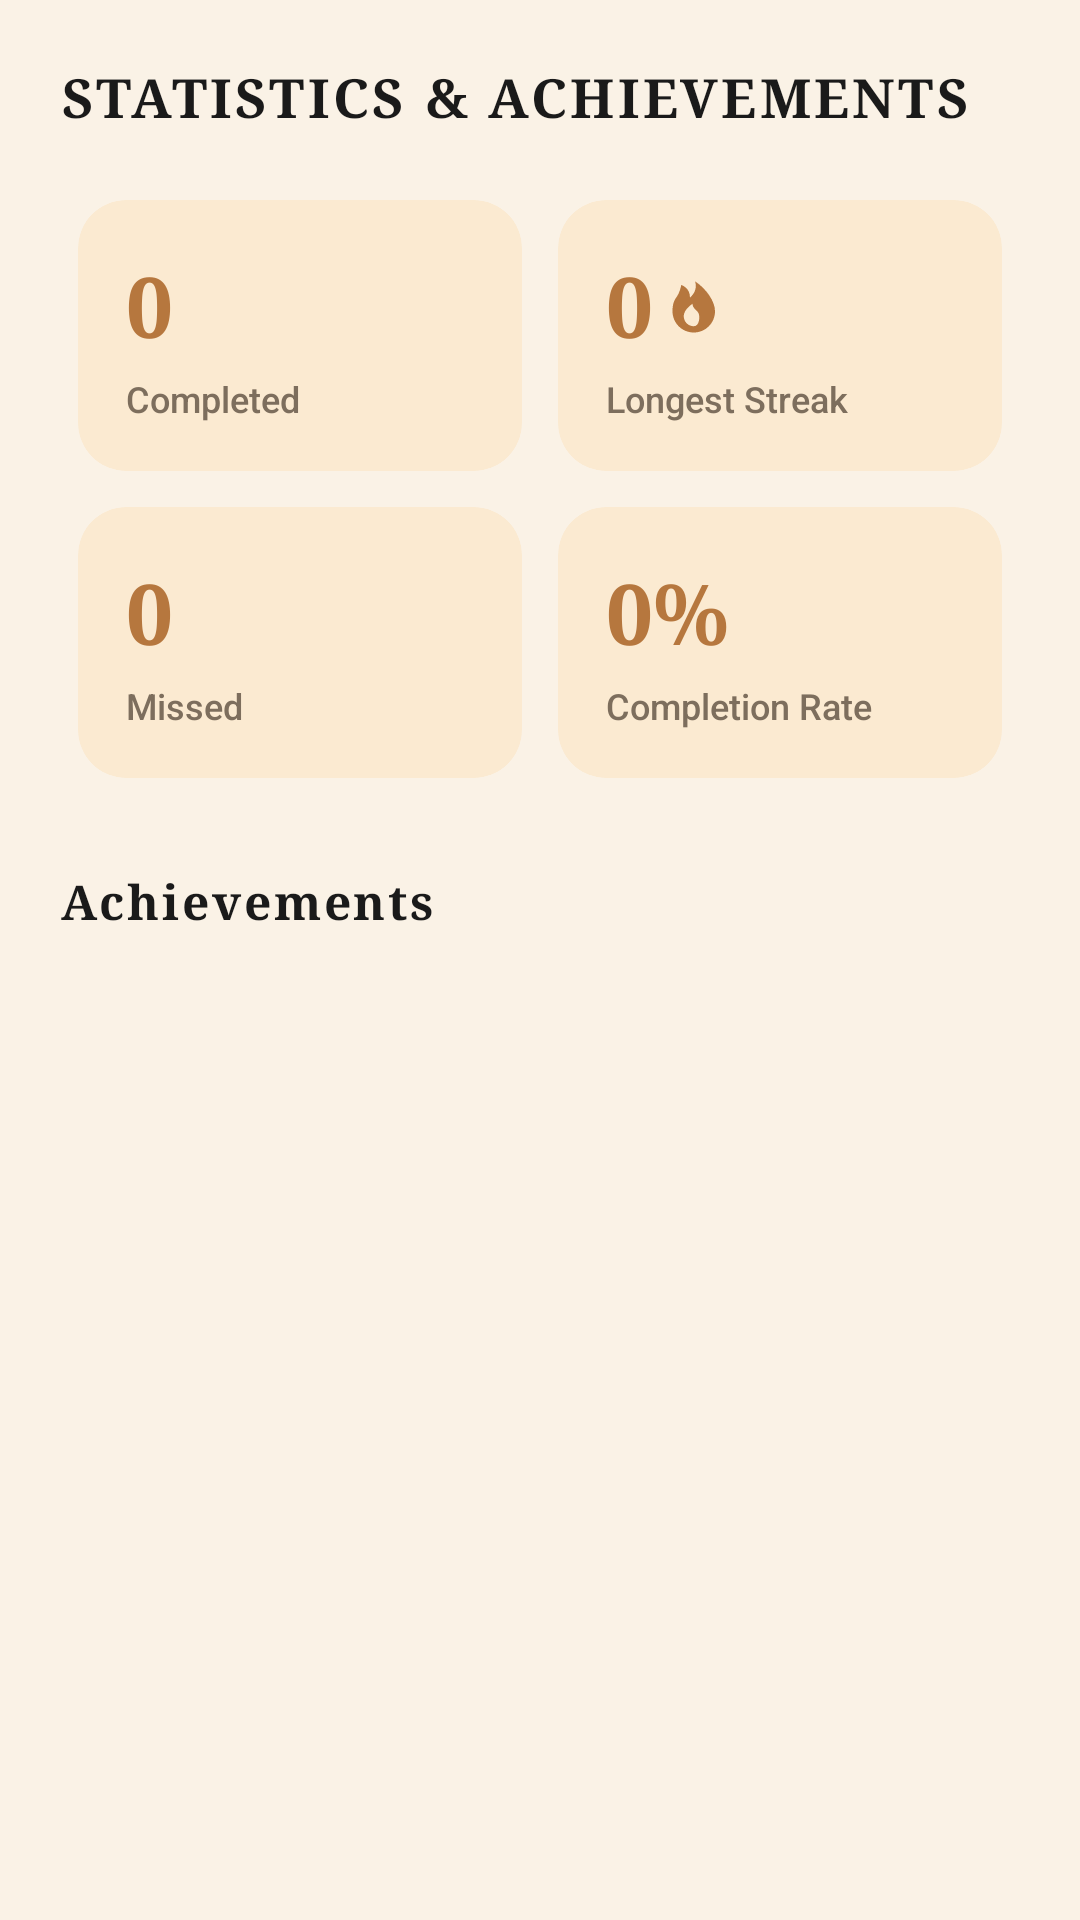

Write the Android layout XML for this screen, with the resource values it uses.
<!-- AndroidManifest.xml: application theme Theme.Arise -->
<!-- res/layout/fragment_stats.xml -->
<?xml version="1.0" encoding="utf-8"?>
<androidx.core.widget.NestedScrollView xmlns:android="http://schemas.android.com/apk/res/android"
    xmlns:app="http://schemas.android.com/apk/res-auto"
    xmlns:tools="http://schemas.android.com/tools"
    android:layout_width="match_parent"
    android:layout_height="match_parent"
    android:fillViewport="true"
    android:padding="20dp">

    <LinearLayout
        android:layout_width="match_parent"
        android:layout_height="wrap_content"
        android:orientation="vertical">

        <TextView
            android:id="@+id/tv_stats_title"
            android:layout_width="wrap_content"
            android:layout_height="wrap_content"
            android:fontFamily="serif"
            android:letterSpacing="0.06"
            android:text="STATISTICS &amp; ACHIEVEMENTS"
            android:textColor="@color/text_primary"
            android:textSize="18sp"
            android:textStyle="bold" />

        
        <GridLayout
            android:layout_width="match_parent"
            android:layout_height="wrap_content"
            android:layout_marginTop="16dp"
            android:columnCount="2"
            android:rowCount="2">

            
            <androidx.cardview.widget.CardView
                android:layout_width="0dp"
                android:layout_height="wrap_content"
                android:layout_columnWeight="1"
                android:layout_margin="6dp"
                app:cardBackgroundColor="@color/greeting_card_fill"
                app:cardCornerRadius="16dp"
                app:cardElevation="0dp">

                <LinearLayout
                    android:layout_width="match_parent"
                    android:layout_height="wrap_content"
                    android:orientation="vertical"
                    android:padding="16dp">

                    <TextView
                        android:id="@+id/tv_stat_completed_val"
                        android:layout_width="wrap_content"
                        android:layout_height="wrap_content"
                        android:fontFamily="serif"
                        android:text="0"
                        android:textColor="@color/terracotta"
                        android:textSize="28sp"
                        android:textStyle="bold" />

                    <TextView
                        android:layout_width="wrap_content"
                        android:layout_height="wrap_content"
                        android:layout_marginTop="4dp"
                        android:fontFamily="sans-serif-medium"
                        android:text="@string/total_completed"
                        android:textColor="@color/text_secondary"
                        android:textSize="12sp" />
                </LinearLayout>
            </androidx.cardview.widget.CardView>

            
            <androidx.cardview.widget.CardView
                android:layout_width="0dp"
                android:layout_height="wrap_content"
                android:layout_columnWeight="1"
                android:layout_margin="6dp"
                app:cardBackgroundColor="@color/greeting_card_fill"
                app:cardCornerRadius="16dp"
                app:cardElevation="0dp">

                <LinearLayout
                    android:layout_width="match_parent"
                    android:layout_height="wrap_content"
                    android:orientation="vertical"
                    android:padding="16dp">

                    <LinearLayout
                        android:layout_width="wrap_content"
                        android:layout_height="wrap_content"
                        android:gravity="center_vertical"
                        android:orientation="horizontal">

                        <TextView
                            android:id="@+id/tv_stat_streak_val"
                            android:layout_width="wrap_content"
                            android:layout_height="wrap_content"
                            android:fontFamily="serif"
                            android:text="0"
                            android:textColor="@color/terracotta"
                            android:textSize="28sp"
                            android:textStyle="bold" />

                        <ImageView
                            android:layout_width="20dp"
                            android:layout_height="20dp"
                            android:layout_marginStart="4dp"
                            android:src="@drawable/ic_flame"
                            tools:ignore="ContentDescription" />
                    </LinearLayout>

                    <TextView
                        android:layout_width="wrap_content"
                        android:layout_height="wrap_content"
                        android:layout_marginTop="4dp"
                        android:fontFamily="sans-serif-medium"
                        android:text="@string/longest_streak"
                        android:textColor="@color/text_secondary"
                        android:textSize="12sp" />
                </LinearLayout>
            </androidx.cardview.widget.CardView>

            
            <androidx.cardview.widget.CardView
                android:layout_width="0dp"
                android:layout_height="wrap_content"
                android:layout_columnWeight="1"
                android:layout_margin="6dp"
                app:cardBackgroundColor="@color/greeting_card_fill"
                app:cardCornerRadius="16dp"
                app:cardElevation="0dp">

                <LinearLayout
                    android:layout_width="match_parent"
                    android:layout_height="wrap_content"
                    android:orientation="vertical"
                    android:padding="16dp">

                    <TextView
                        android:id="@+id/tv_stat_missed_val"
                        android:layout_width="wrap_content"
                        android:layout_height="wrap_content"
                        android:fontFamily="serif"
                        android:text="0"
                        android:textColor="@color/terracotta"
                        android:textSize="28sp"
                        android:textStyle="bold" />

                    <TextView
                        android:layout_width="wrap_content"
                        android:layout_height="wrap_content"
                        android:layout_marginTop="4dp"
                        android:fontFamily="sans-serif-medium"
                        android:text="@string/total_missed"
                        android:textColor="@color/text_secondary"
                        android:textSize="12sp" />
                </LinearLayout>
            </androidx.cardview.widget.CardView>

            
            <androidx.cardview.widget.CardView
                android:layout_width="0dp"
                android:layout_height="wrap_content"
                android:layout_columnWeight="1"
                android:layout_margin="6dp"
                app:cardBackgroundColor="@color/greeting_card_fill"
                app:cardCornerRadius="16dp"
                app:cardElevation="0dp">

                <LinearLayout
                    android:layout_width="match_parent"
                    android:layout_height="wrap_content"
                    android:orientation="vertical"
                    android:padding="16dp">

                    <TextView
                        android:id="@+id/tv_stat_rate_val"
                        android:layout_width="wrap_content"
                        android:layout_height="wrap_content"
                        android:fontFamily="serif"
                        android:text="0%"
                        android:textColor="@color/terracotta"
                        android:textSize="28sp"
                        android:textStyle="bold" />

                    <TextView
                        android:layout_width="wrap_content"
                        android:layout_height="wrap_content"
                        android:layout_marginTop="4dp"
                        android:fontFamily="sans-serif-medium"
                        android:text="@string/completion_rate"
                        android:textColor="@color/text_secondary"
                        android:textSize="12sp" />
                </LinearLayout>
            </androidx.cardview.widget.CardView>

        </GridLayout>

        
        <TextView
            android:layout_width="wrap_content"
            android:layout_height="wrap_content"
            android:layout_marginTop="24dp"
            android:layout_marginBottom="12dp"
            android:fontFamily="serif"
            android:letterSpacing="0.06"
            android:text="@string/achievements"
            android:textColor="@color/text_primary"
            android:textSize="16sp"
            android:textStyle="bold" />

        
        <androidx.recyclerview.widget.RecyclerView
            android:id="@+id/rv_achievements"
            android:layout_width="match_parent"
            android:layout_height="wrap_content"
            android:nestedScrollingEnabled="false"
            tools:itemCount="4" />

    </LinearLayout>
</androidx.core.widget.NestedScrollView>
<!-- resources referenced by this layout -->
<resources>
  <color name="greeting_card_fill">#FBEAD1</color>
  <color name="terracotta">#B6773E</color>
  <color name="text_primary">#1A1A1A</color>
  <color name="text_secondary">#7D6E5D</color>
  <!-- drawable ic_flame (drawable) -->
  <?xml version="1.0" encoding="utf-8"?>
  <vector xmlns:android="http://schemas.android.com/apk/res/android"
      android:width="24dp"
      android:height="24dp"
      android:viewportWidth="24"
      android:viewportHeight="24">
      <path
          android:fillColor="#B6773E"
          android:pathData="M12,2.5 C12,2.5 13.5,6 10,9 C10,5 6.5,4 6.5,4 C6.5,4 6,7 4.5,9 C3,11 3,13.5 3,14.5 C3,19.2 6.8,23 11.5,23 C16.2,23 20,19.2 20,14.5 C20,10.5 16.5,5.5 12,2.5 Z M11.5,20.5 C9.3,20.5 7.5,18.7 7.5,16.5 C7.5,14.8 8.8,13 11,11.5 C11,13.5 13,14 13.5,15.5 C14,17 13.7,20.5 11.5,20.5 Z" />
  </vector>
  <string name="achievements">Achievements</string>
  <string name="completion_rate">Completion Rate</string>
  <string name="longest_streak">Longest Streak</string>
  <string name="total_completed">Completed</string>
  <string name="total_missed">Missed</string>
  <style name="Theme.Arise" parent="Base.Theme.Arise" />
  <style name="Base.Theme.Arise" parent="Theme.Material3.DayNight.NoActionBar">
          <item name="colorPrimary">@color/terracotta</item>
          <item name="colorOnPrimary">@color/white</item>
          <item name="colorPrimaryContainer">@color/peach_accent</item>
          <item name="colorOnPrimaryContainer">@color/text_primary</item>
          <item name="colorSecondary">@color/horizon_orange</item>
          <item name="android:windowBackground">@color/cream_bg</item>
          <item name="android:statusBarColor">@color/cream_bg</item>
          <item name="android:windowLightStatusBar">true</item>
          <item name="android:fontFamily">serif</item>
      </style>
  <color name="white">#FFFFFF</color>
  <color name="peach_accent">#FAD8B0</color>
  <color name="horizon_orange">#F4A96A</color>
  <color name="cream_bg">#FAF2E6</color>
</resources>
